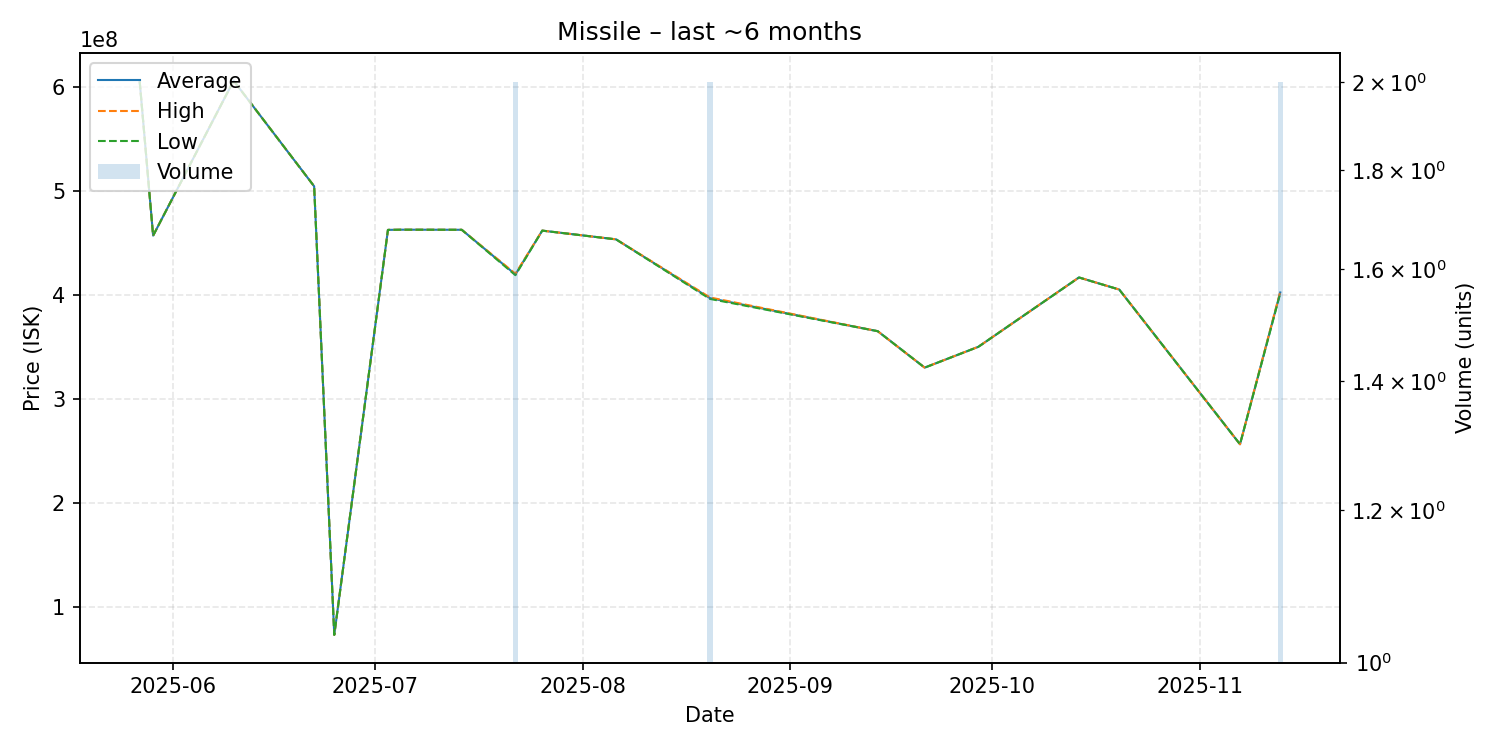

Data behind this chart, as committed beside it:
date, average, highest, lowest, order_count, volume
2025-05-27, 604700000, 604700000, 604700000, 1, 1
2025-05-29, 456800000, 456800000, 456800000, 1, 1
2025-06-10, 605600000, 605600000, 605600000, 1, 1
2025-06-22, 504200000, 504200000, 504200000, 1, 1
2025-06-25, 73300000, 73300000, 73300000, 1, 1
2025-07-03, 462300000, 462300000, 462300000, 1, 1
2025-07-05, 462500000, 462500000, 462500000, 1, 1
2025-07-14, 462400000, 462400000, 462400000, 1, 1
2025-07-22, 419500000, 420200000, 418800000, 2, 2
2025-07-26, 461600000, 461600000, 461600000, 1, 1
2025-08-06, 453200000, 453200000, 453200000, 1, 1
2025-08-20, 396700000, 397400000, 396000000, 2, 2
2025-09-14, 365000000, 365000000, 365000000, 1, 1
2025-09-21, 330000000, 330000000, 330000000, 1, 1
2025-09-29, 350000000, 350000000, 350000000, 1, 1
2025-10-14, 416600000, 416600000, 416600000, 1, 1
2025-10-20, 405000000, 405000000, 405000000, 1, 1
2025-11-07, 256400000, 256400000, 256400000, 1, 1
2025-11-13, 402200000, 403000000, 401400000, 2, 2
